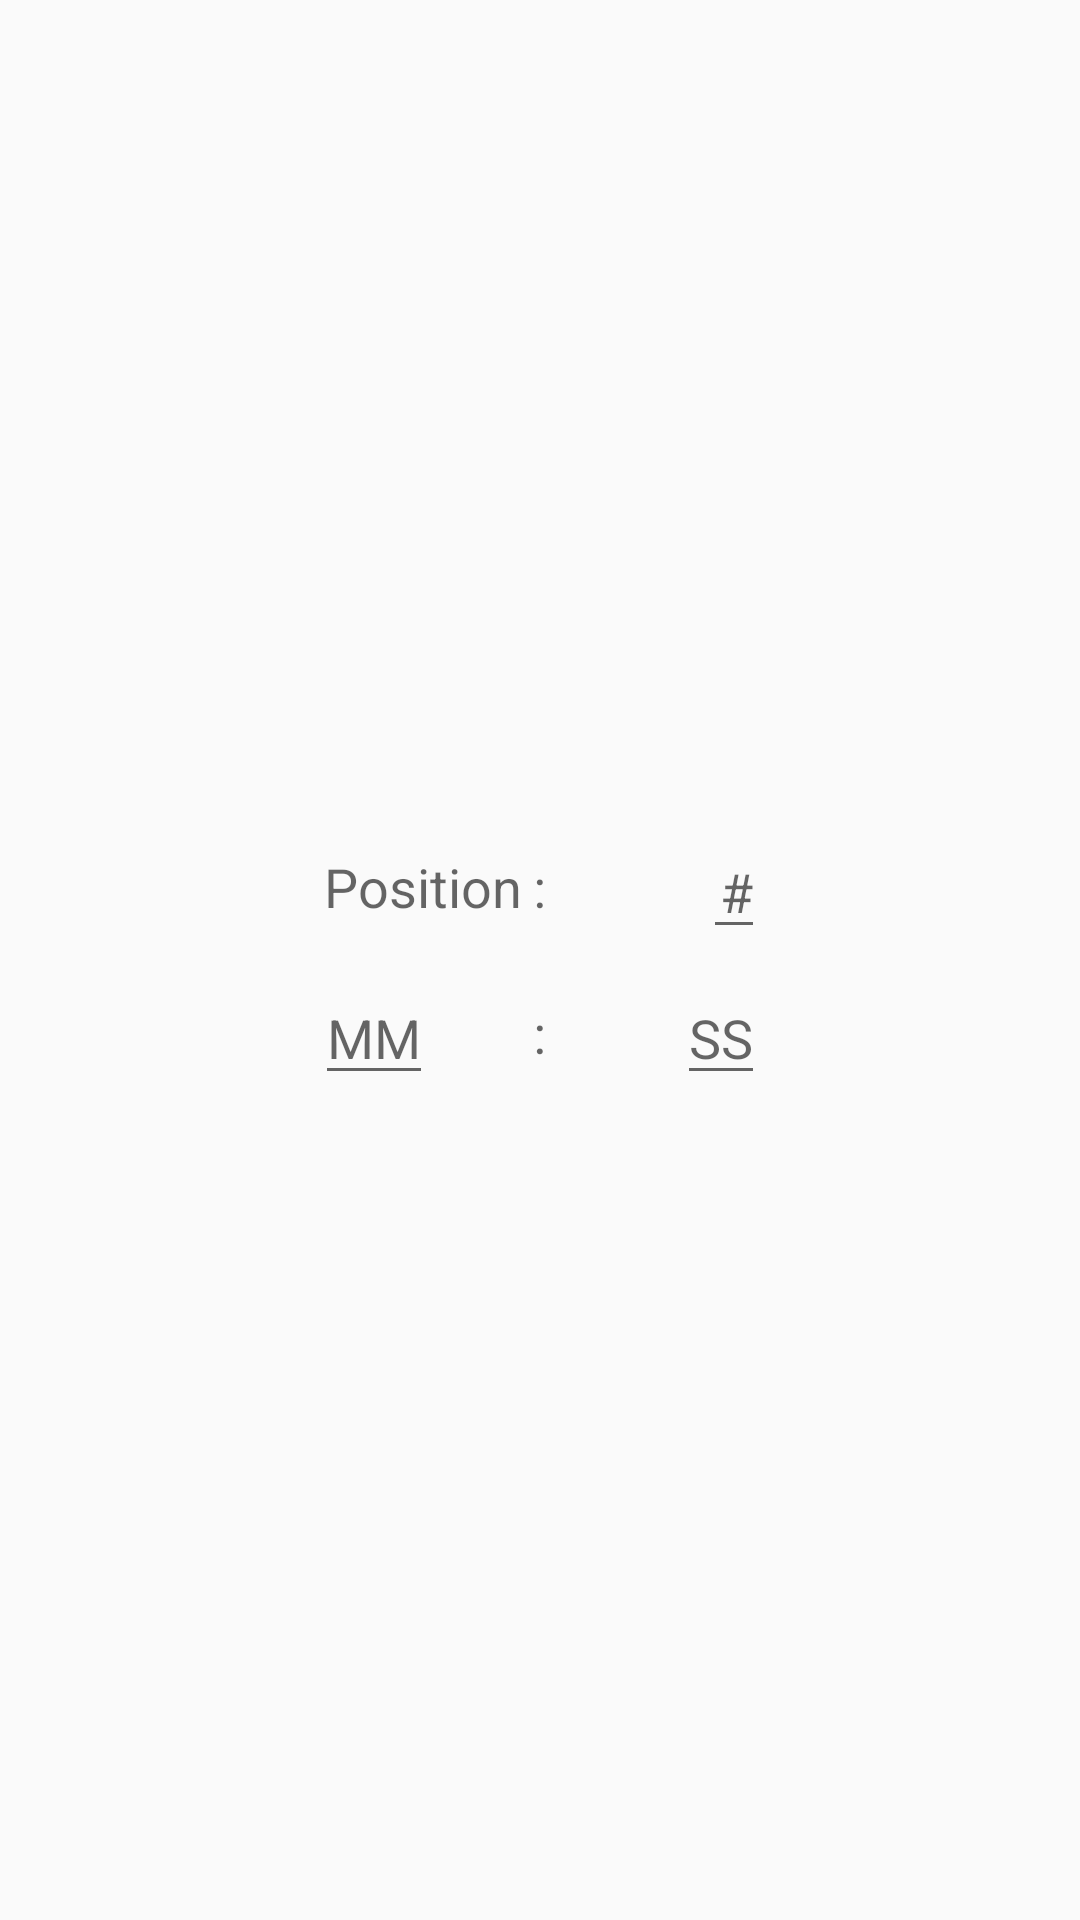

Produce the Android XML layout that renders to this screen, including the resource entries it uses.
<!-- AndroidManifest.xml: application theme AppTheme -->
<!-- res/layout/edit_break_dialog.xml -->
<?xml version="1.0" encoding="utf-8"?>
<RelativeLayout xmlns:android="http://schemas.android.com/apk/res/android"
    android:layout_width="match_parent" android:layout_height="match_parent"
    android:visibility="visible"
    android:elevation="5dp">

    <FrameLayout
        android:layout_width="150dp"
        android:layout_height="90dp"
        android:id="@+id/FrameLayout"
        android:layout_gravity="center_horizontal|bottom"
        android:layout_centerVertical="true"
        android:layout_centerHorizontal="true">

        <FrameLayout
            android:layout_width="match_parent"
            android:layout_height="wrap_content"
            android:layout_gravity="center_horizontal|bottom">

            <TextView
                android:layout_width="wrap_content"
                android:layout_height="wrap_content"
                android:text="@string/colon"
                android:id="@+id/colonTextView2"
                android:layout_gravity="center"

                android:textAppearance="?android:attr/textAppearanceMedium" />

            <EditText
                android:layout_width="wrap_content"
                android:layout_height="wrap_content"
                android:id="@+id/minsEditText"
                android:layout_gravity="left|center_vertical"
                android:hint="@string/mm"
                android:lines="1"
                android:maxLines="1"
                android:maxLength="2"
                android:minLines="1"
                android:textIsSelectable="false"
                android:singleLine="true"
                android:textAlignment="textEnd" />

            <EditText
                android:layout_width="wrap_content"
                android:layout_height="wrap_content"
                android:id="@+id/secsEditText"
                android:layout_gravity="right|center_vertical"
                android:maxLines="1"
                android:maxLength="2"
                android:minLines="1"
                android:hint="@string/ss"
                android:textIsSelectable="false"
                android:singleLine="true"
                android:textAlignment="textEnd" />
        </FrameLayout>

        <FrameLayout
            android:layout_width="match_parent"
            android:layout_height="wrap_content"
            android:layout_gravity="center_horizontal|top">

            <TextView
                android:layout_width="wrap_content"
                android:layout_height="wrap_content"
                android:text="@string/colon"
                android:id="@+id/colonTextView"
                android:layout_gravity="center"
                android:textAppearance="?android:attr/textAppearanceMedium" />

            <EditText
                android:layout_width="wrap_content"
                android:layout_height="wrap_content"
                android:id="@+id/positionEditText"
                android:layout_gravity="right|center_vertical"
                android:singleLine="true"
                android:minLines="1"
                android:maxLines="1"
                android:maxLength="2"
                android:lines="1"
                android:hint="@string/hash"
                android:textAlignment="textEnd" />

            <TextView
                android:layout_width="wrap_content"
                android:layout_height="wrap_content"
                android:textAppearance="?android:attr/textAppearanceMedium"
                android:text="@string/position"
                android:id="@+id/positionTextView"
                android:layout_gravity="left|center_vertical"
                android:paddingLeft="3dp" />
        </FrameLayout>

    </FrameLayout>

</RelativeLayout>
<!-- resources referenced by this layout -->
<resources>
  <string name="colon">:</string>
  <string name="hash">#</string>
  <string name="mm">MM</string>
  <string name="position">Position</string>
  <string name="ss">SS</string>
  <style name="AppTheme" parent="Theme.AppCompat.Light.NoActionBar">
          <item name="colorPrimary">@color/colorPrimary</item>
          <item name="colorPrimaryDark">@color/colorPrimaryDark</item>
          <item name="colorAccent">@color/colorPrimary</item>
      </style>
  <color name="colorPrimary">#212121</color>
  <color name="colorPrimaryDark">#000000</color>
</resources>
